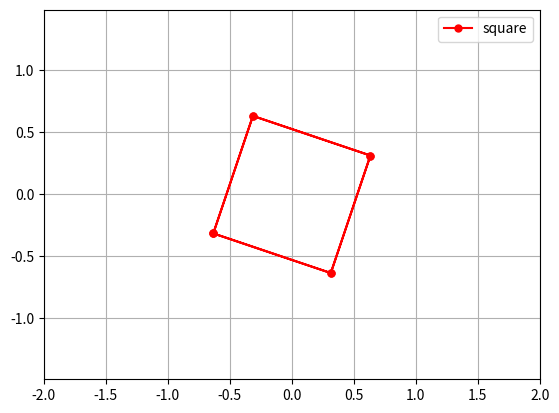

Python code for this plot:
import matplotlib.pyplot as plt
import numpy as np
from matplotlib.animation import FuncAnimation
from math import sqrt
fig, ax = plt.subplots()
smth, = plt.plot([],[],'r-o',label='square',ms=5)

def something(a,ph):
    #t=np.linspace(0,4*np.pi,6) при 6 шагах получается красивая звездочка
    t=np.linspace(0,4*np.pi,9)
    
    d=a*sqrt(2)/2
    x=d*np.cos(t)
    y=d*np.sin(t)
    X= x*np.cos(ph)-y*np.sin(ph)
    Y=y*np.cos(ph)+x*np.sin(ph)
    return X,Y
def animate(i):
    smth.set_data(something(a=1,ph=i)) 
ax.set_xlim(-2,2)
ax.set_ylim(-2,2)
plt.axis('equal')
plt.grid()
plt.legend()
ani= FuncAnimation(fig,animate,interval=100,frames=80)
ani.save('square.gif')

"""прикольная крутящаяся штука
def something(a,ph,m):

    t=np.linspace(0,4*np.pi,m)
    d=a*sqrt(2)/2
    x=d*np.cos(t)
    y=d*np.sin(t)
    X= x*np.cos(ph)-y*np.sin(ph)
    Y=y*np.cos(ph)+x*np.sin(ph)
    return X,Y    
    
def animate(i):
    smth.set_data(something(a=1,ph=i,m=i)) 
ax.set_xlim(-1,1)
ax.set_ylim(-1,1)
plt.axis('equal')
plt.grid()
plt.legend()
ani= FuncAnimation(fig,animate,interval=100,frames=80)
ani.save('aaaa.gif')"""

